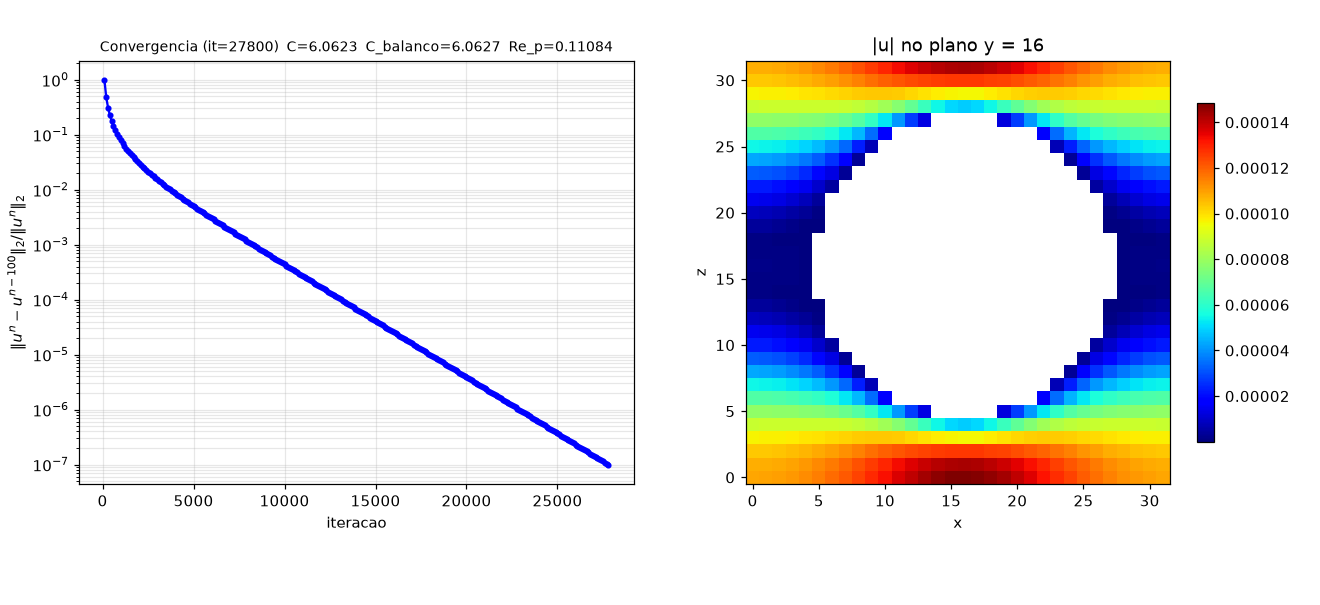

Data behind this chart, as committed beside it:
# caso=spheres tol=1e-07 max_iter=200000…
it, res, tempo_unix, mlups, C, C_balanco, Re_p
100, 1.000000e+00, 1793236133, 0.4817, 40.98, 114.1, 0.005891
200, 4.810834e-01, 1793236140, 0.4796, 25.3, 59.7, 0.01126
300, 3.119716e-01, 1793236147, 0.4853, 18.39, 41.38, 0.01624
400, 2.279558e-01, 1793236154, 0.4826, 15.11, 32.16, 0.0209
500, 1.778065e-01, 1793236161, 0.4769, 13.47, 26.58, 0.02528
600, 1.445241e-01, 1793236168, 0.4781, 12.29, 22.83, 0.02943
700, 1.208526e-01, 1793236174, 0.4809, 11.3, 20.15, 0.03335
800, 1.031747e-01, 1793236182, 0.4768, 10.55, 18.14, 0.03705
900, 8.948305e-02, 1793236188, 0.4774, 10.02, 16.57, 0.04056
1000, 7.857278e-02, 1793236195, 0.4794, 9.583, 15.31, 0.04389
1100, 6.968110e-02, 1793236202, 0.4789, 9.204, 14.28, 0.04705
1200, 6.230140e-02, 1793236209, 0.4755, 8.882, 13.43, 0.05006
1300, 5.608344e-02, 1793236216, 0.4773, 8.617, 12.7, 0.05291
1400, 5.077695e-02, 1793236223, 0.4780, 8.391, 12.08, 0.05562
1500, 4.619891e-02, 1793236230, 0.4764, 8.19, 11.55, 0.0582
1600, 4.221251e-02, 1793236237, 0.4735, 8.012, 11.08, 0.06066
1700, 3.871320e-02, 1793236244, 0.4737, 7.857, 10.67, 0.06299
1800, 3.561965e-02, 1793236251, 0.4745, 7.719, 10.3, 0.06522
1900, 3.286770e-02, 1793236258, 0.4750, 7.596, 9.98, 0.06734
2000, 3.040611e-02, 1793236264, 0.4765, 7.484, 9.689, 0.06936
2100, 2.819340e-02, 1793236271, 0.4769, 7.383, 9.428, 0.07128
2200, 2.619562e-02, 1793236278, 0.4774, 7.292, 9.192, 0.07311
2300, 2.438473e-02, 1793236285, 0.4767, 7.209, 8.977, 0.07486
2400, 2.273734e-02, 1793236292, 0.4763, 7.134, 8.782, 0.07652
2500, 2.123382e-02, 1793236299, 0.4762, 7.064, 8.604, 0.07811
2600, 1.985753e-02, 1793236305, 0.4765, 7.001, 8.44, 0.07962
2700, 1.859429e-02, 1793236312, 0.4773, 6.942, 8.29, 0.08106
2800, 1.743194e-02, 1793236319, 0.4758, 6.888, 8.152, 0.08243
2900, 1.635999e-02, 1793236326, 0.4758, 6.838, 8.024, 0.08374
3000, 1.536933e-02, 1793236333, 0.4766, 6.792, 7.906, 0.08499
3100, 1.445202e-02, 1793236340, 0.4769, 6.749, 7.797, 0.08619
3200, 1.360112e-02, 1793236347, 0.4763, 6.709, 7.696, 0.08732
3300, 1.281050e-02, 1793236354, 0.4764, 6.672, 7.601, 0.08841
3400, 1.207477e-02, 1793236360, 0.4773, 6.637, 7.513, 0.08944
3500, 1.138914e-02, 1793236367, 0.4764, 6.605, 7.432, 0.09043
3600, 1.074933e-02, 1793236374, 0.4766, 6.574, 7.355, 0.09137
3700, 1.015155e-02, 1793236381, 0.4770, 6.546, 7.284, 0.09226
3800, 9.592382e-03, 1793236387, 0.4776, 6.52, 7.217, 0.09312
3900, 9.068771e-03, 1793236391, 0.4839, 6.495, 7.154, 0.09393
4000, 8.577955e-03, 1793236394, 0.4902, 6.472, 7.095, 0.09471
4100, 8.117441e-03, 1793236397, 0.4961, 6.45, 7.04, 0.09545
4200, 7.684973e-03, 1793236401, 0.5021, 6.429, 6.988, 0.09616
4300, 7.278501e-03, 1793236404, 0.5079, 6.41, 6.939, 0.09684
4400, 6.896163e-03, 1793236407, 0.5134, 6.392, 6.894, 0.09748
4500, 6.536258e-03, 1793236411, 0.5189, 6.375, 6.85, 0.0981
4600, 6.197234e-03, 1793236414, 0.5241, 6.359, 6.81, 0.09868
4700, 5.877670e-03, 1793236417, 0.5294, 6.343, 6.771, 0.09924
4800, 5.576261e-03, 1793236421, 0.5347, 6.329, 6.735, 0.09978
4900, 5.291810e-03, 1793236424, 0.5400, 6.316, 6.701, 0.1003
5000, 5.023215e-03, 1793236427, 0.5451, 6.303, 6.669, 0.1008
5100, 4.769461e-03, 1793236430, 0.5500, 6.291, 6.638, 0.1012
5200, 4.529608e-03, 1793236434, 0.5544, 6.279, 6.609, 0.1017
5300, 4.302790e-03, 1793236437, 0.5589, 6.268, 6.582, 0.1021
5400, 4.088205e-03, 1793236441, 0.5636, 6.258, 6.556, 0.1025
5500, 3.885107e-03, 1793236444, 0.5681, 6.248, 6.532, 0.1029
5600, 3.692807e-03, 1793236447, 0.5721, 6.239, 6.508, 0.1033
5700, 3.510663e-03, 1793236451, 0.5764, 6.231, 6.486, 0.1036
5800, 3.338076e-03, 1793236454, 0.5805, 6.222, 6.466, 0.1039
5900, 3.174492e-03, 1793236457, 0.5845, 6.214, 6.446, 0.1043
... 219 more rows
